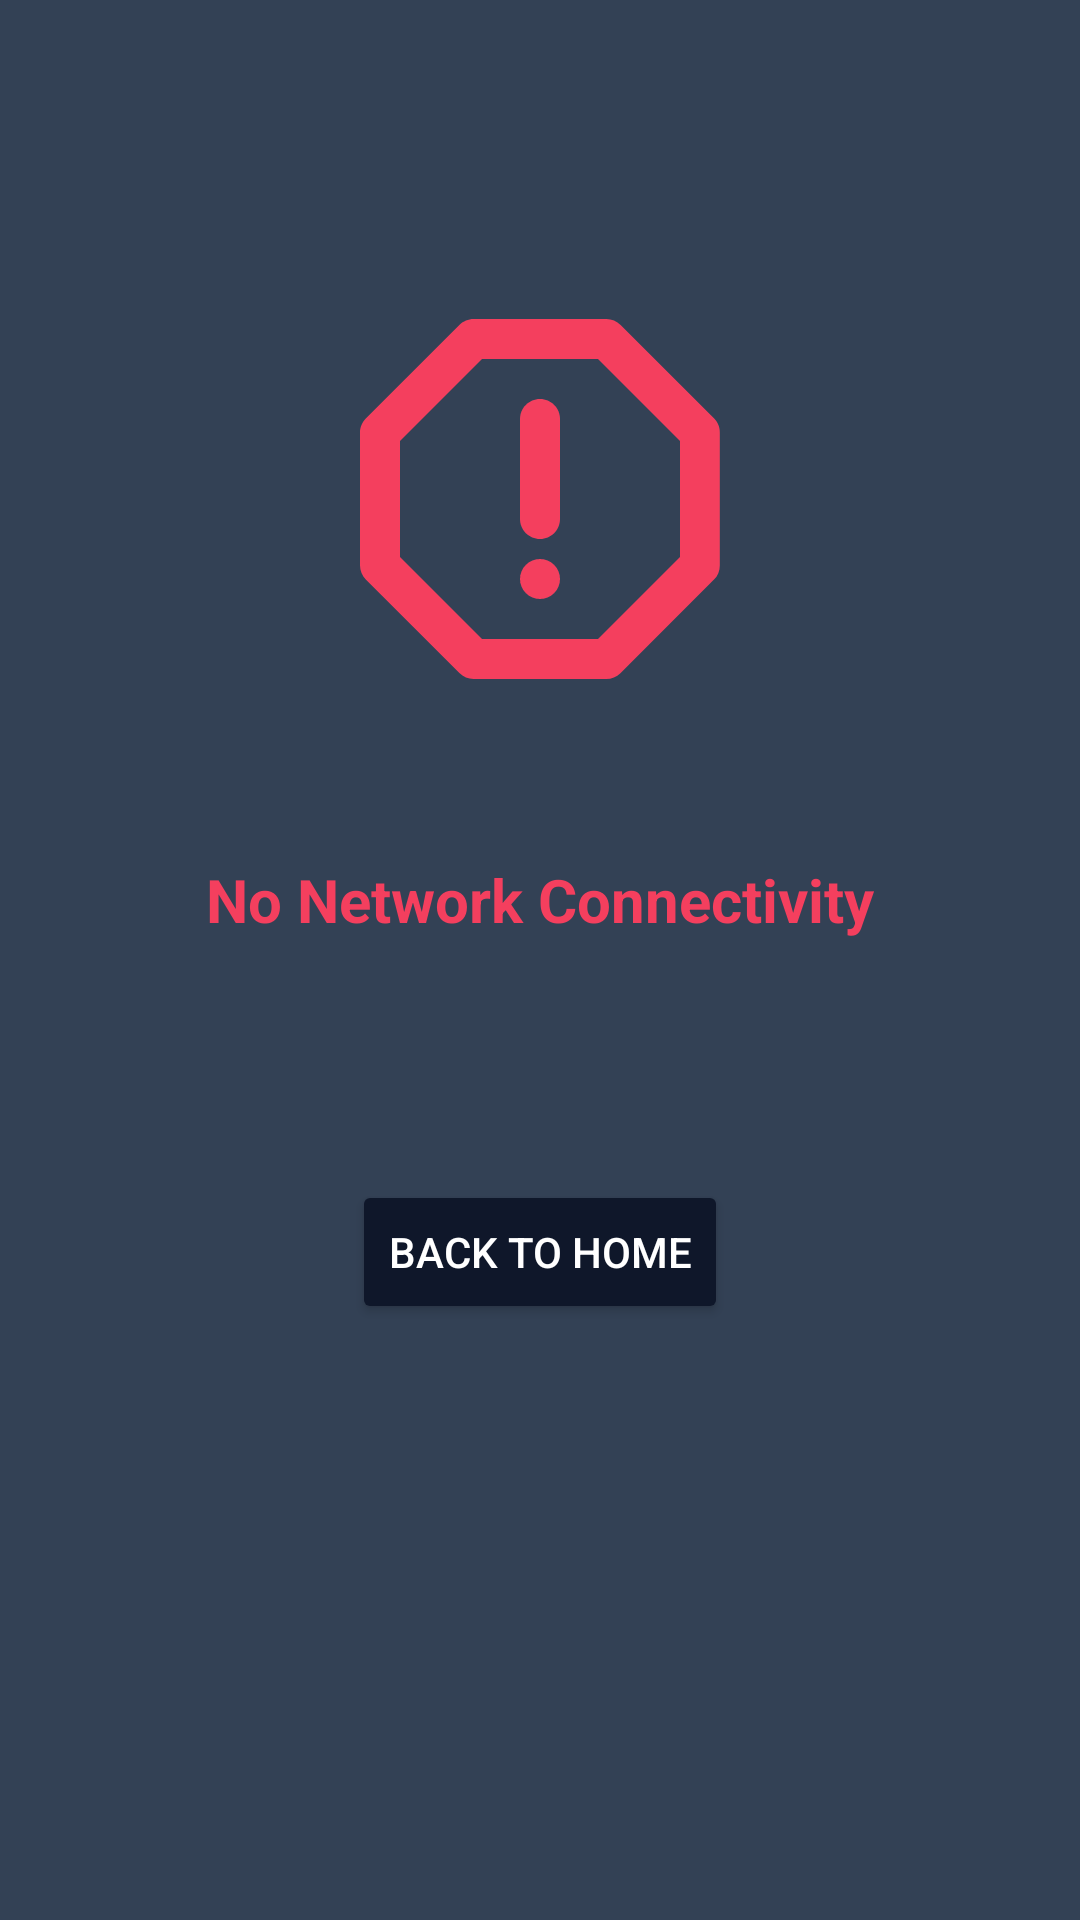

Android layout source for this screen:
<!-- AndroidManifest.xml: activity theme Theme.BondoMan -->
<!-- res/layout/activity_error_page.xml -->
<?xml version="1.0" encoding="utf-8"?>
<LinearLayout xmlns:android="http://schemas.android.com/apk/res/android"
    xmlns:app="http://schemas.android.com/apk/res-auto"
    xmlns:tools="http://schemas.android.com/tools"
    android:layout_width="match_parent"
    android:layout_height="match_parent"
    android:fitsSystemWindows="true"
    android:orientation="vertical"
    android:gravity="center"
    android:background="?android:attr/windowBackground"
    android:backgroundTint="@color/primary700"
    tools:context=".ErrorPageActivity">

    <ImageView
        android:layout_width="wrap_content"
        android:layout_height="wrap_content"
        android:layout_marginBottom="40dp"
        android:src="@drawable/round_report_gmailerrorred_24"
        app:layout_constraintBottom_toTopOf="@+id/textView2"
        app:layout_constraintEnd_toEndOf="parent"
        app:layout_constraintHorizontal_bias="0.498"
        app:layout_constraintStart_toStartOf="parent" />

    <TextView
        android:id="@+id/textView2"
        android:layout_width="wrap_content"
        android:layout_height="wrap_content"
        android:layout_marginBottom="80dp"
        android:text="No Network Connectivity"
        android:textColor="#F43F5E"
        android:textSize="20sp"
        android:textStyle="bold"
        app:layout_constraintBottom_toTopOf="@+id/button"
        app:layout_constraintEnd_toEndOf="parent"
        app:layout_constraintStart_toStartOf="parent" />

    <Button
        android:id="@+id/buttonBack"
        android:layout_width="wrap_content"
        android:layout_height="wrap_content"
        android:layout_marginBottom="112dp"
        android:backgroundTint="@color/primary"
        android:text="Back to Home"
        android:textColor="@color/white"
        app:cornerRadius="4dp"
        app:layout_constraintBottom_toBottomOf="parent"
        app:layout_constraintEnd_toEndOf="parent"
        app:layout_constraintStart_toStartOf="parent" />

</LinearLayout>
<!-- resources referenced by this layout -->
<resources>
  <color name="primary">#0f172a</color>
  <color name="primary700">#334155</color>
  <color name="white">#FFFFFFFF</color>
  <!-- drawable round_report_gmailerrorred_24 (drawable) -->
  <vector android:height="160dp" android:tint="#F43F5E"
      android:viewportHeight="24" android:viewportWidth="24"
      android:width="160dp" xmlns:android="http://schemas.android.com/apk/res/android">
      <path android:fillColor="@android:color/white" android:pathData="M20.71,7.98L16.03,3.3c-0.19,-0.19 -0.45,-0.3 -0.71,-0.3H8.68c-0.26,0 -0.52,0.11 -0.7,0.29L3.29,7.98c-0.18,0.18 -0.29,0.44 -0.29,0.7v6.63c0,0.27 0.11,0.52 0.29,0.71l4.68,4.68c0.19,0.19 0.45,0.3 0.71,0.3h6.63c0.27,0 0.52,-0.11 0.71,-0.29l4.68,-4.68c0.19,-0.19 0.29,-0.44 0.29,-0.71V8.68c0.01,-0.26 -0.1,-0.52 -0.28,-0.7zM19,14.9L14.9,19H9.1L5,14.9V9.1L9.1,5h5.8L19,9.1v5.8z"/>
      <path android:fillColor="@android:color/white" android:pathData="M12,16m-1,0a1,1 0,1 1,2 0a1,1 0,1 1,-2 0"/>
      <path android:fillColor="@android:color/white" android:pathData="M12,7c-0.55,0 -1,0.45 -1,1v5c0,0.55 0.45,1 1,1s1,-0.45 1,-1V8c0,-0.55 -0.45,-1 -1,-1z"/>
  </vector>
  <style name="Theme.BondoMan" parent="Base.Theme.BondoMan" />
  <style name="Base.Theme.BondoMan" parent="Theme.Material3.Light.NoActionBar">
          
          
      </style>
</resources>
